Run: headless pygame with SDL's dummy video driver; simulated clock (each Clock.tick advances the game by its frame time, no real sleeping); random seed 0; keys injected as events and as key.get_pressed() state; mouse plan: one left click at the window centre at the start of phase 2, then a move to the lower-right quarter at the start of phase 3.
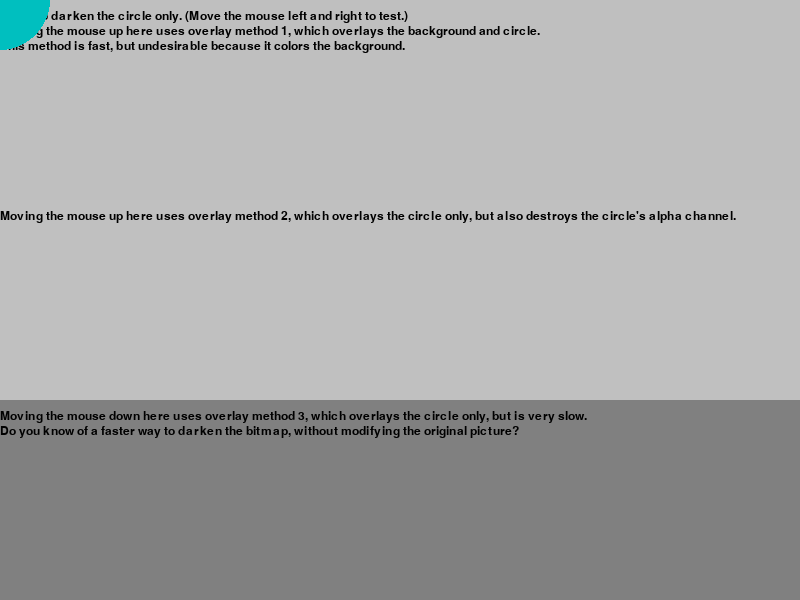
Frame 1 of 2 · flips 1–60 · no input
Frame 2 of 2 · flips 61–180 · clicked the window centre · tapped SPACE, RETURN · held RIGHT (→), D (game ended) · screen unchanged from frame 1, image omitted

The pygame program that drew these frames:

#!/usr/bin/env python

import pygame

WIDTH = 800
HEIGHT = 600
bg = None


def Init():
    global bg, font
    pygame.init()
    bg = pygame.display.set_mode((WIDTH, HEIGHT), 0, 32)
    font = pygame.font.Font(None, 18)


def Run():
    bgcolor1 = (255, 255, 255)
    bgcolor2 = (192, 192, 192)
    bgcolor3 = (128, 128, 128)
    nightcolor = [0, 0, 0, 64]

    # Create a bitmap - assume this is an expensive operation
    # taking a few seconds.
    bitmap = pygame.Surface((100, 100), pygame.SRCALPHA, 32).convert_alpha()
    pygame.draw.circle(bitmap, (0, 255, 255), [50, 50], 50, 0)
    bitmappos = [0, 0]

    # Create the nighttime overlay
    night = pygame.Surface(
        (WIDTH, HEIGHT / 3),
        pygame.SRCALPHA,
        32
    ).convert_alpha()
    night.fill(nightcolor)

    # Loop forever
    quitgame = 0
    while not quitgame:
            pygame.event.pump()

            # Fill background
            bg.fill(bgcolor1, (0, 0, WIDTH, HEIGHT / 3))
            Print(
                bg,
                'I want to darken the circle only.'
                ' (Move the mouse'
                ' left and right to test.)',
                (0, 10)
            )
            Print(
                bg,
                'Moving the mouse up here uses overlay method 1,'
                ' which overlays the background and circle.',
                (0, 25)
            )
            Print(
                bg,
                'This method is fast, but undesirable'
                ' because it colors the background.',
                (0, 40)
            )
            bg.fill(bgcolor2, (0, HEIGHT * 1 / 3, WIDTH, HEIGHT / 3))
            Print(
                bg,
                'Moving the mouse up here uses overlay method 2,'
                ' which overlays the circle only, but '
                'also destroys the circle\'s alpha channel.',
                (0, HEIGHT / 3 + 10)
            )
            bg.fill(bgcolor3, (0, HEIGHT * 2 / 3, WIDTH, HEIGHT / 3))
            Print(
                bg,
                'Moving the mouse down here uses overlay method 3,'
                ' which overlays the circle only, but is very slow.',
                (0, HEIGHT * 2 / 3 + 10)
            )
            Print(
                bg,
                'Do you know of a faster way to darken the bitmap,'
                ' without modifying the original picture?',
                (0, HEIGHT * 2 / 3 + 25)
            )

            # Render night (the part in question)
            if bitmappos[1] < HEIGHT / 3:
                # Method that colors it all include the background
                bg.blit(bitmap, (bitmappos[0] - 50, bitmappos[1] - 50))
                bg.blit(night, (0, 0))
            elif bitmappos[1] < HEIGHT * 2 / 3:
                # Method that colors only the circle
                # but destroys its alpha channel
                w, h = bitmap.get_size()
                temp = pygame.Surface(
                    (w, h),
                    pygame.SRCALPHA,
                    32
                ).convert_alpha()
                temp.blit(bitmap, (0, 0))
                temp.blit(night, (0, 0))
                bg.blit(temp, (bitmappos[0] - 50, bitmappos[1] - 50))
            else:
                # Method that colors only the circle, but is too slow
                w, h = bitmap.get_size()
                temp = pygame.Surface(
                    (w, h),
                    pygame.SRCALPHA,
                    32
                ).convert_alpha()
                temp.blit(bitmap, (0, 0))
                temp.blit(night, (0, 0))
                pygame.surfarray.pixels_alpha(temp)[:, :] = \
                    pygame.surfarray.pixels_alpha(bitmap)
                bg.blit(temp, (bitmappos[0] - 50, bitmappos[1] - 50))

            pygame.display.update()

            # Look for quit
            for e in pygame.event.get():
                if e.type in [pygame.QUIT, pygame.MOUSEBUTTONDOWN]:
                    quitgame = 1
                    break
                elif e.type == pygame.KEYDOWN:
                    if e.key == 27:
                        quitgame = 1
                        break
                elif e.type == pygame.MOUSEMOTION:
                    bitmappos = e.pos
                    nightcolor[3] = e.pos[0] / float(WIDTH) * 255
                    night.fill(nightcolor)


def Print(bg, text, loc):
    fontcolor = (0, 0, 0)
    pic = font.render(text, 1, fontcolor)
    bg.blit(pic, loc)


def Terminate():
    pygame.quit()


def main():
    Init()
    Run()
    Terminate()

if __name__ == '__main__':
    main()
